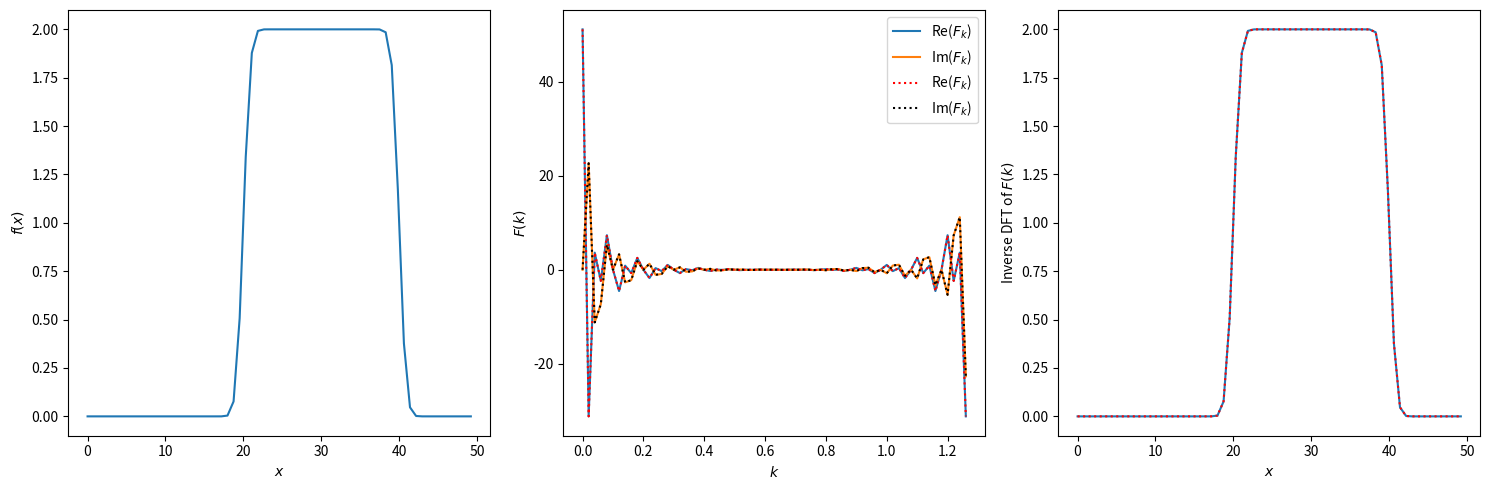
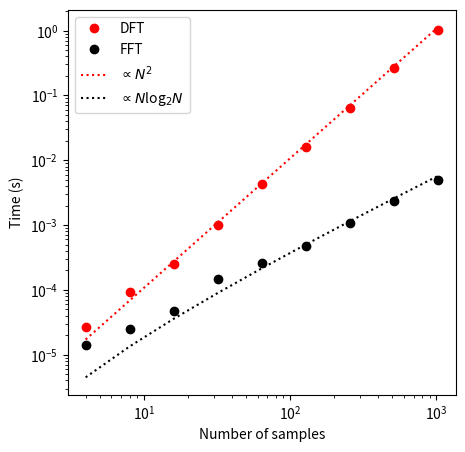

These charts were generated, in order, by the following Python code:
# Imports
import numpy as np
import time
import matplotlib.pyplot as plt
import scipy.special as sp

def dft(f_n):
    '''Discrete Fourier transform'''
    
    N = len(f_n)
    f_k = np.zeros((N),dtype=np.complex128)

    for k in range(N):
        for n in range(N):
            f_k[k] += f_n[n]*np.exp(-2.0*np.pi*1j*n*k/N)
        
    return f_k

def inv_dft(f_k):
    '''Inverse discrete Fourier transform'''
    
    N = len(f_k)
    f_n = np.zeros((N),dtype=np.complex128)

    for n in range(N):
        for k in range(N):
            f_n[n] += (1/float(N))*f_k[k]*np.exp(2.0*np.pi*1j*n*k/N)
        
    return f_n

def fft(f_n):
    '''Fast fourier transform'''
    N = len(f_n)
    
    if N==1:
        return f_n
    else:
        # split into even and odd and find the FFTs of each half
        f_even = f_n[0:N:2]
        f_odd = f_n[1:N:2]

        # Note the recursive function call
        F_even = fft(f_even)
        F_odd = fft(f_odd)

        # combine them.  Each half has N/2 wavenumbers, but due to 
        # periodicity, we can compute N wavenumbers
        omega = np.exp(-2*np.pi*1j/N)

        # allocate space for the frequency components
        F_k = np.zeros(N, dtype=np.complex128)
        
        for k in range(int(N/2)):
            F_k[k] = F_even[k] + omega**k * F_odd[k]
            F_k[int(N/2) + k] = F_even[k] - omega**k * F_odd[k]

    return F_k

def inv_fft(F_k):
    '''Inverse fast Fourier transform'''
    
    N = len(F_k)
    
    if N==1:
        return F_k
    else:
        # split into even and odd and find the FFTs of each half
        F_even = F_k[0:N:2]
        F_odd = F_k[1:N:2]

        f_even = inv_fft(F_even)
        f_odd = inv_fft(F_odd)

        # Each half has N/2 wavenumbers, but due to 
        # periodicity, we can compute N wavenumbers
        omega = np.exp(2*np.pi*1j/N)

        # allocate space for the frequency components
        f_n = np.zeros((N), dtype=np.complex128)
        
        # Need factor of 1/2 to multiply up to 1/2^m =1/N
        for n in range(int(N/2)):
            f_n[n] = (0.5)*(f_even[n] + omega**n * f_odd[n])
            f_n[int(N/2) + n] = (0.5)*(f_even[n] - omega**n * f_odd[n])

    return f_n

# Set up the function
m=6
npts=2**m
xmax=50
x=np.linspace(0.0,xmax,npts,endpoint=False)
k = np.arange(npts)/xmax
f=sp.erf(x-20)-sp.erf(x-40)

# Take the FT and inverse
Fdft=dft(f)
Ffft=fft(f)
fdft=inv_dft(Fdft)
ffft=inv_fft(Ffft)

# Plot:
fig1,(ax1,ax2,ax3)=plt.subplots(1,3,figsize=(15,5))
ax1.plot(x,f)
ax2.plot(k,np.real(Fdft),label=r"Re($F_k$)")
ax2.plot(k,np.imag(Fdft),label=r"Im($F_k$)")
ax2.plot(k,np.real(Ffft),'r:',label=r"Re($F_k$)")
ax2.plot(k,np.imag(Ffft),'k:',label=r"Im($F_k$)")

ax3.plot(x,fdft.real)
ax3.plot(x,ffft.real,'r:')

ax1.set_xlabel('$x$')
ax1.set_ylabel('$f(x)$')
ax2.set_xlabel(r'$k$')
ax2.set_ylabel('$F(k)$')
ax2.legend()

ax3.set_ylabel('Inverse DFT of $F(k)$')
ax3.set_xlabel('$x$')

fig1.tight_layout()

plt.show()

# Function parameters
v0=0.2
xmax=50

fft_time=[]
dft_time=[]

# Loop over sample numbers, all powers of 2
for m in range(2,11):
    npts=2**m
    x=np.linspace(0.0,xmax,npts,endpoint=False)
    f=np.sin(2*np.pi*v0*x)
    
    start = time.perf_counter()
    Fdft=dft(f)
    end = time.perf_counter()
    dft_time.append([npts,end-start])
    
    start = time.perf_counter()
    Ffft=fft(f)
    end = time.perf_counter()
    fft_time.append([npts,end-start])
    
fft_time=np.stack(fft_time)
dft_time=np.stack(dft_time)

# Plot
fig1,ax1=plt.subplots(figsize=(5,5))

ax1.plot(dft_time[:,0],dft_time[:,1],'or',label='DFT')
ax1.plot(fft_time[:,0],fft_time[:,1],'ok',label='FFT')
ax1.plot(dft_time[:,0],(dft_time[:,0]**2)*0.04*dft_time[0,1],'r:',label='$\propto N^2$')
ax1.plot(fft_time[:,0],(fft_time[:,0]*np.log2(fft_time[:,0]))*0.04*fft_time[0,1],'k:',label=r'$\propto N$log$_2 N$')


ax1.set_yscale('log')
ax1.set_xscale('log')
ax1.set_xlabel('Number of samples')
ax1.set_ylabel('Time (s)')
ax1.legend()

plt.savefig('fft_vs_dft_time.pdf',bbox_inches='tight')
plt.show()



